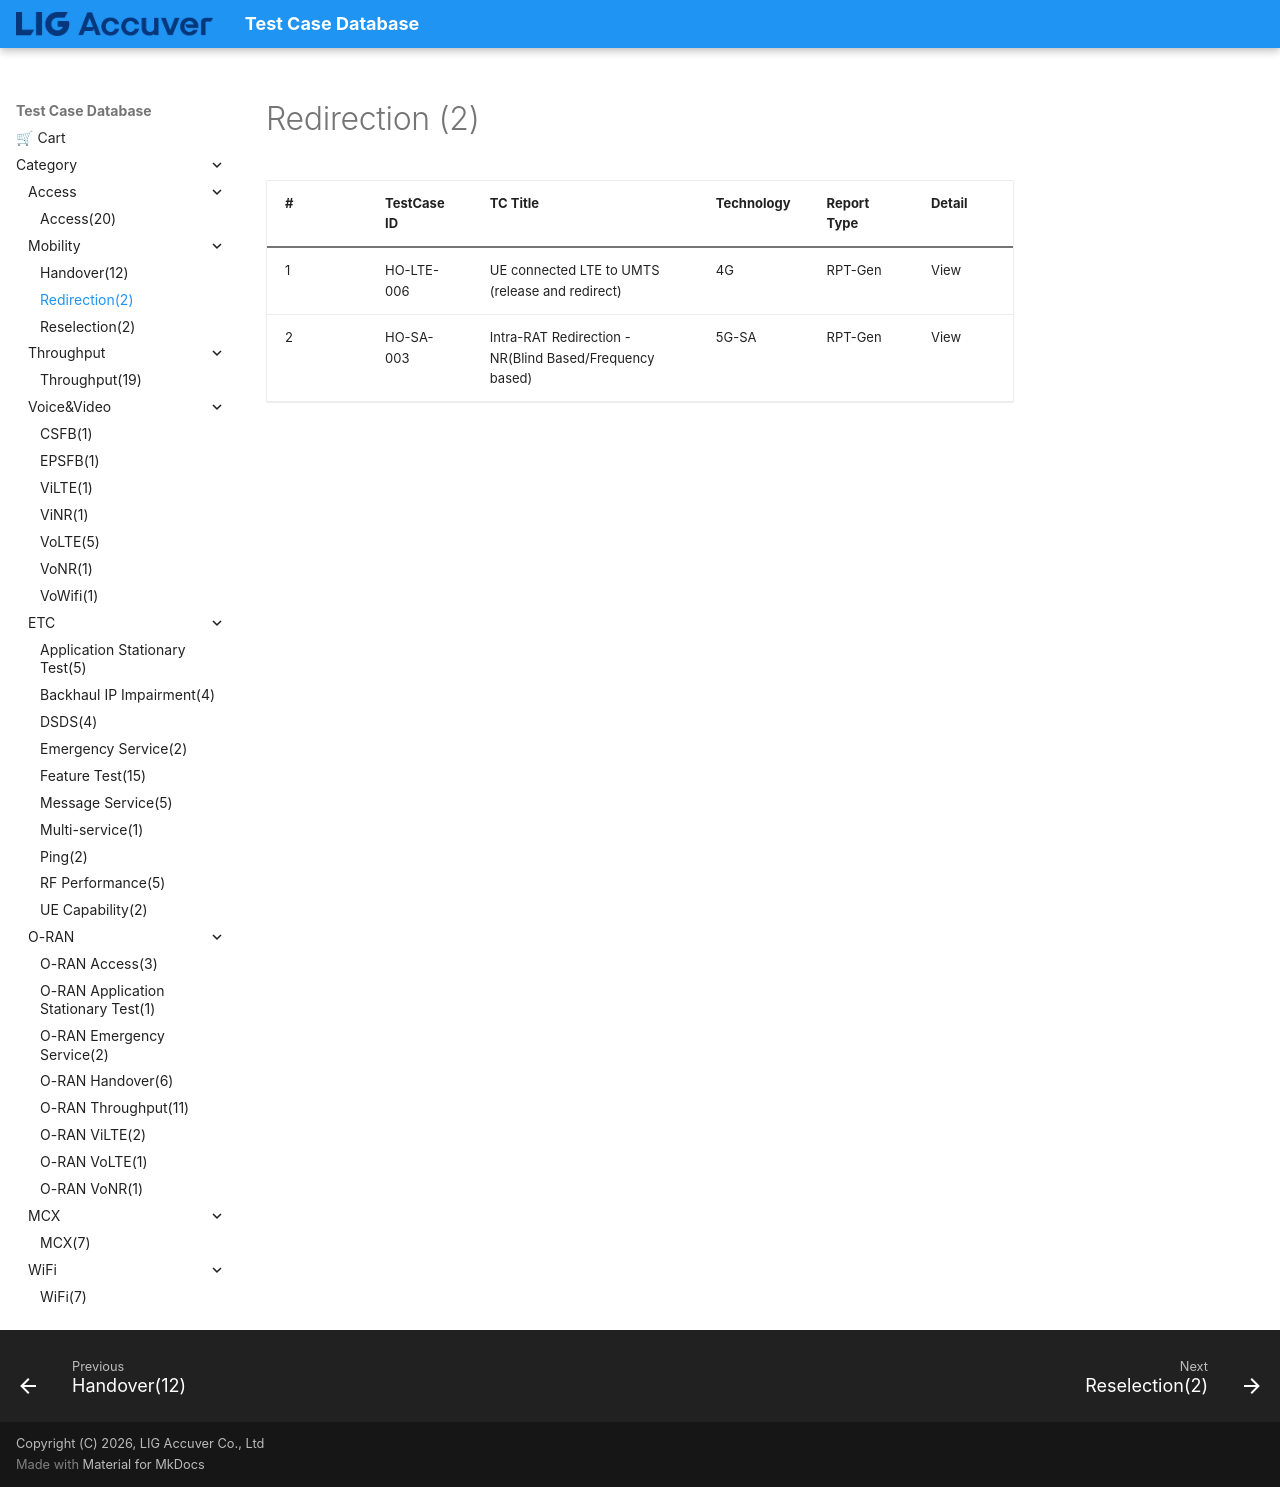

repository: convergencesolutionteam/testcase_database2 · page: TC_Redirection/index.html · generator: mkdocs

# Redirection (2)

| # | TestCase ID | TC Title | Technology | Report Type | Detail |
|---|---|---|---|---|---|
| 1 | HO-LTE-006 | UE connected LTE to UMTS (release and redirect) | 4G | RPT-Gen | View |
| 2 | HO-SA-003 | Intra-RAT Redirection - NR(Blind Based/Frequency based) | 5G-SA | RPT-Gen | View |
